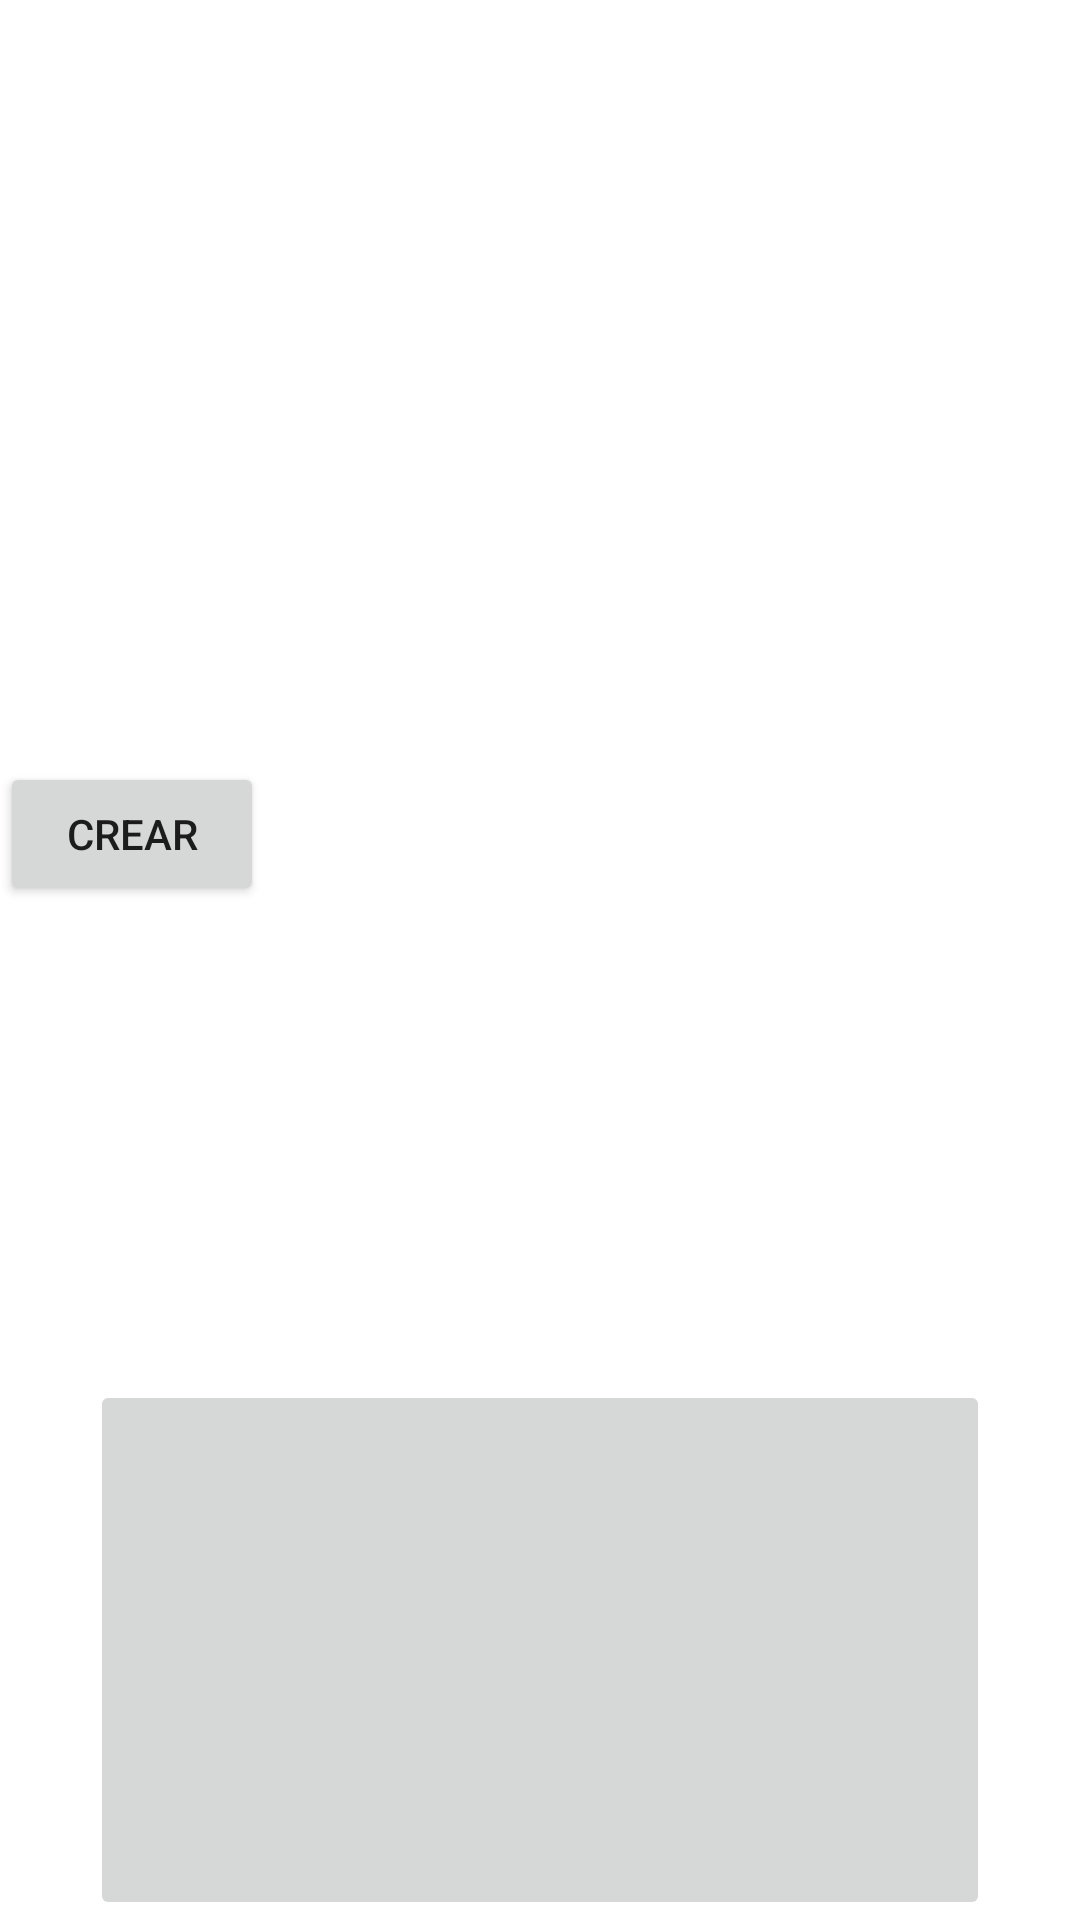

Here is an Android app screen rendered from its layout file. Give the layout XML and the strings, colors and styles it references.
<!-- AndroidManifest.xml: application theme Theme.Shape -->
<!-- res/layout/activity_main_activityvas.xml -->
<?xml version="1.0" encoding="utf-8"?>
<androidx.constraintlayout.widget.ConstraintLayout xmlns:android="http://schemas.android.com/apk/res/android"
    xmlns:app="http://schemas.android.com/apk/res-auto"
    xmlns:tools="http://schemas.android.com/tools"
    android:id="@+id/main"
    android:layout_width="match_parent"
    android:layout_height="match_parent"
    tools:context=".view.MainActivityvas">

    <Button
        android:id="@+id/btn"
        android:layout_width="wrap_content"
        android:layout_height="wrap_content"
        android:layout_marginTop="96dp"
        android:text="crear"
        app:layout_constraintBottom_toTopOf="@+id/frameLayout"
        app:layout_constraintTop_toTopOf="parent"
        tools:layout_editor_absoluteX="179dp" />

    <FrameLayout
        android:id="@+id/frameLayout"
        android:layout_width="wrap_content"
        android:layout_height="wrap_content"
        app:layout_constraintBottom_toBottomOf="parent"
        app:layout_constraintEnd_toEndOf="parent"
        app:layout_constraintStart_toStartOf="parent">

        <ImageButton
            android:id="@+id/imageButton"
            android:layout_width="300dp"
            android:layout_height="180dp"
            android:src="@drawable/ic_launcher_background"
            tools:ignore="SpeakableTextPresentCheck"
            tools:layout_editor_absoluteX="-16dp"
            tools:layout_editor_absoluteY="189dp" />


    </FrameLayout>



</androidx.constraintlayout.widget.ConstraintLayout>
<!-- resources referenced by this layout -->
<resources>
  <style name="Theme.Shape" parent="Base.Theme.Shape" />
  <style name="Base.Theme.Shape" parent="Theme.MaterialComponents.DayNight.NoActionBar">
          
          
      </style>
</resources>
